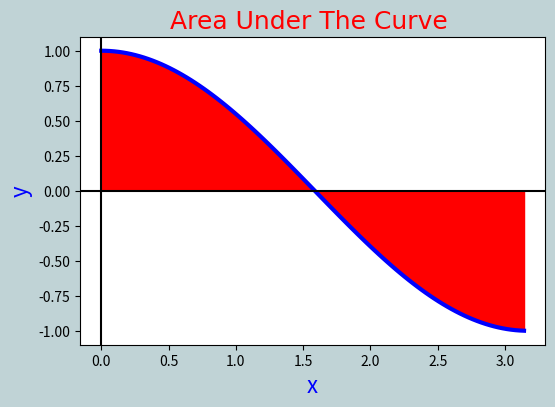
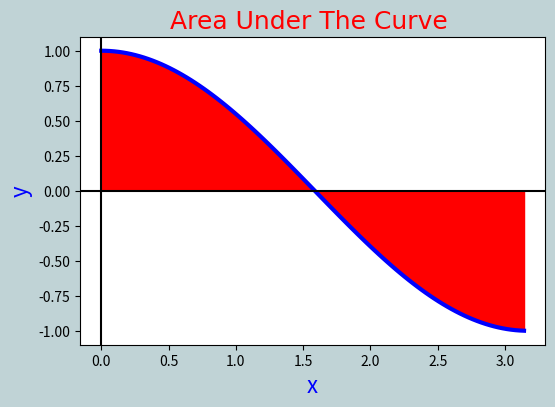
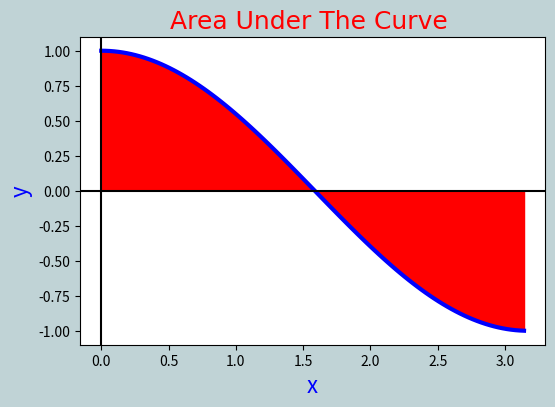

These figures' Python source, in order:
import math as m
import numpy as np
from matplotlib import pyplot as plt
def Riemann_Sums(f,a,b,n,option="m"):
    w=(b-a)/n
    total_h = 0
    for i in range(n):
        if option =="l": i += 0 ; total_h += f(a + w*i)
        elif option == "r": i += 1 ; total_h += f(a + w*i)
        else: i += 0.5 ; total_h += f(a + w*i)
    # graph design code
    x,y = np.linspace(a,b,n),[]
    for i in range(n):y.append(f(a+w*i))
    plt.figure(figsize=(6,4),facecolor="#C0D3D6")
    plt.plot(x,y,color="b",lw="3")
    plt.title("Area Under The Curve ",color="r",family="Times New Roman",size=18)
    plt.xlabel("x",color="b",size=16)
    plt.ylabel("y",color="b",size=16)
    plt.axhline(c="k")
    plt.axvline(c="k")
    plt.fill_between(x,y,color="r")
    y.clear()
    return w * total_h

def Trapezoidal(f,a,b,n):
    w=(b-a)/n
    total_h = f(a)/2 + f(b)/2
    for i in range(1,n):total_h += f(a+i*w)
    # graph design code
    x,y = np.linspace(a,b,n),[]
    for i in range(n):y.append(f(a+w*i))
    plt.figure(figsize=(6,4),facecolor="#C0D3D6")
    plt.plot(x,y,color="b",lw="3")
    plt.title("Area Under The Curve ",color="r",family="Times New Roman",size=18)
    plt.xlabel("x",color="b",size=16)
    plt.ylabel("y",color="b",size=16)
    plt.axhline(c="k")
    plt.axvline(c="k")
    plt.fill_between(x,y,color="r")
    y.clear()
    return total_h*w


def Simpsons_Rule(f,a,b,n):
    w=(b-a)/n
    total_h = f(a) + f(b)
    for i in range(1,n,2): total_h += 4 * f(a+w*i)
    for j in range(2,n-1,2):total_h += 2 * f(a+w*j)
    # graph design code
    x,y = np.linspace(a,b,n),[]
    for i in range(n):y.append(f(a+w*i))
    plt.figure(figsize=(6,4),facecolor="#C0D3D6")
    plt.plot(x,y,color="b",lw="3")
    plt.title("Area Under The Curve ",color="r",family="Times New Roman",size=18)
    plt.xlabel("x",color="b",size=16)
    plt.ylabel("y",color="b",size=16)
    plt.axhline(c="k")
    plt.axvline(c="k")
    plt.fill_between(x,y,color="r")
    y.clear()
    return w*total_h/3
if __name__=="__main__":
    print("Riemann Sums = ",Riemann_Sums(m.cos,0,m.pi,100))
    print("Trapezoidal = ",Trapezoidal(m.cos,0,m.pi,100))
    print("Simpsons Rule = ",Simpsons_Rule(m.cos,0,m.pi,100))
    print("Exact Value = ",m.sin(m.pi)-m.sin(0))
